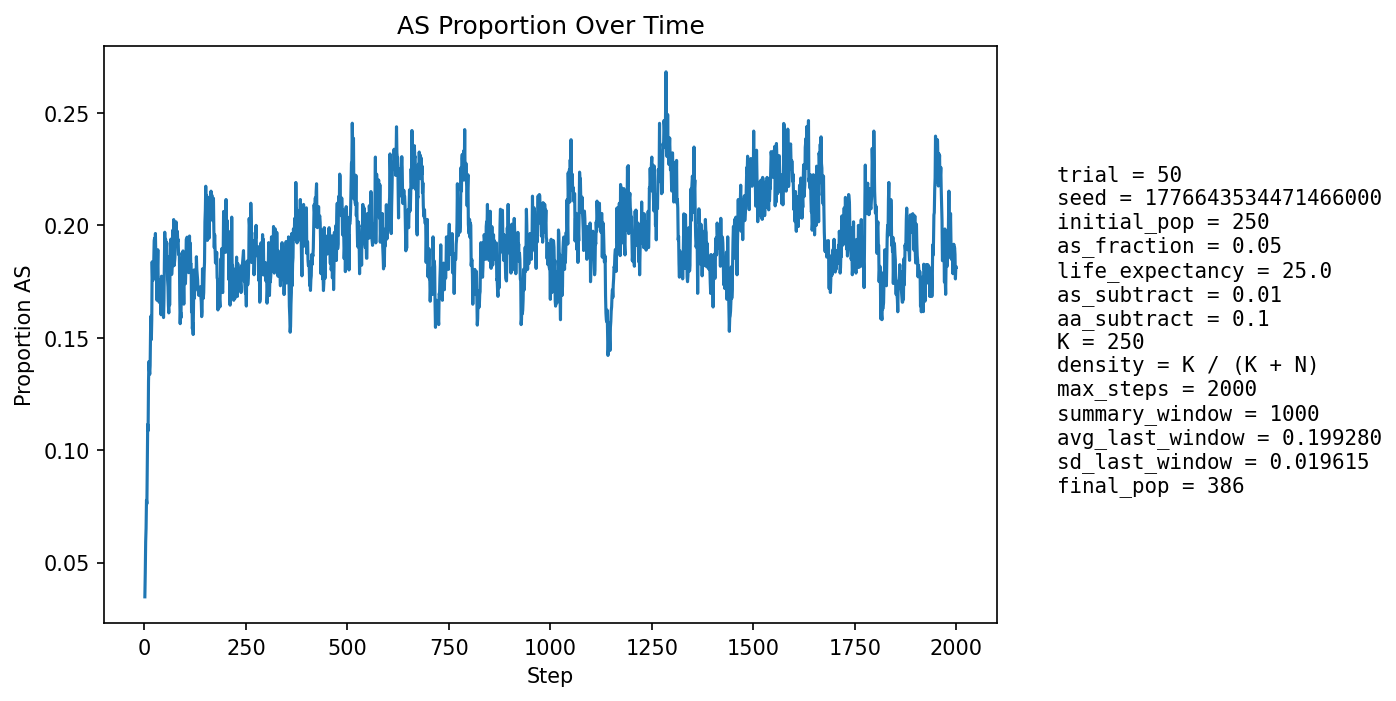

Data behind this chart, as committed beside it:
step, population_size, births, newborn_AA, newborn_AS, newborn_SS, prop_newborn_AA, prop_newborn_AS, prop_newborn_SS, prop_repro_AA, prop_repro_AS, prop_AS_population
1, 259, 62, 62, 0, 0, 1.0, 0.0, 0.0, 0.9837, 0.01626, 0.03475
2, 264, 60, 57, 3, 0, 0.95, 0.05, 0.0, 0.9756, 0.02439, 0.04545
3, 270, 60, 55, 5, 0, 0.9167, 0.08333, 0.0, 0.9677, 0.03226, 0.05926
4, 276, 62, 58, 4, 0, 0.9355, 0.06452, 0.0, 0.9308, 0.06923, 0.06522
5, 283, 64, 58, 6, 0, 0.9062, 0.09375, 0.0, 0.9333, 0.06667, 0.07774
6, 289, 65, 61, 4, 0, 0.9385, 0.06154, 0.0, 0.9209, 0.07914, 0.07612
7, 296, 66, 58, 8, 0, 0.8788, 0.1212, 0.0, 0.9085, 0.09155, 0.09459
8, 305, 67, 58, 9, 0, 0.8657, 0.1343, 0.0, 0.9041, 0.09589, 0.1115
9, 313, 68, 63, 5, 0, 0.9265, 0.07353, 0.0, 0.894, 0.106, 0.1086
10, 322, 69, 59, 10, 0, 0.8551, 0.1449, 0.0, 0.8968, 0.1032, 0.1304
11, 330, 71, 61, 9, 1, 0.8592, 0.1268, 0.01408, 0.8765, 0.1235, 0.1394
12, 338, 72, 66, 5, 1, 0.9167, 0.06944, 0.01389, 0.8675, 0.1325, 0.1361
13, 344, 72, 67, 5, 0, 0.9306, 0.06944, 0.0, 0.8521, 0.1479, 0.1337
14, 349, 73, 66, 7, 0, 0.9041, 0.09589, 0.0, 0.8382, 0.1618, 0.1375
15, 354, 74, 61, 12, 1, 0.8243, 0.1622, 0.01351, 0.8362, 0.1638, 0.1525
16, 357, 75, 61, 13, 1, 0.8133, 0.1733, 0.01333, 0.8389, 0.1611, 0.1597
17, 362, 75, 68, 7, 0, 0.9067, 0.09333, 0.0, 0.8508, 0.1492, 0.1492
18, 367, 75, 64, 11, 0, 0.8533, 0.1467, 0.0, 0.8525, 0.1475, 0.158
19, 370, 76, 56, 19, 1, 0.7368, 0.25, 0.01316, 0.8396, 0.1604, 0.1838
20, 374, 76, 64, 11, 1, 0.8421, 0.1447, 0.01316, 0.8307, 0.1693, 0.1765
21, 376, 76, 65, 11, 0, 0.8553, 0.1447, 0.0, 0.836, 0.164, 0.1755
22, 380, 77, 66, 10, 1, 0.8571, 0.1299, 0.01299, 0.8333, 0.1667, 0.1763
23, 385, 77, 63, 14, 0, 0.8182, 0.1818, 0.0, 0.8051, 0.1949, 0.1844
24, 383, 77, 59, 15, 3, 0.7662, 0.1948, 0.03896, 0.8061, 0.1939, 0.1932
25, 386, 77, 63, 14, 0, 0.8182, 0.1818, 0.0, 0.8061, 0.1939, 0.1943
26, 387, 77, 68, 9, 0, 0.8831, 0.1169, 0.0, 0.8061, 0.1939, 0.1809
27, 387, 77, 59, 18, 0, 0.7662, 0.2338, 0.0, 0.8071, 0.1929, 0.1964
28, 386, 77, 66, 11, 0, 0.8571, 0.1429, 0.0, 0.801, 0.199, 0.1865
29, 384, 77, 65, 11, 1, 0.8442, 0.1429, 0.01299, 0.8, 0.2, 0.1823
30, 383, 76, 65, 11, 0, 0.8553, 0.1447, 0.0, 0.8093, 0.1907, 0.1802
31, 384, 78, 70, 7, 1, 0.8974, 0.08974, 0.01282, 0.802, 0.198, 0.1667
32, 385, 77, 60, 16, 1, 0.7792, 0.2078, 0.01299, 0.8061, 0.1939, 0.1818
33, 386, 77, 60, 16, 1, 0.7792, 0.2078, 0.01299, 0.8112, 0.1888, 0.1891
34, 388, 77, 68, 9, 0, 0.8831, 0.1169, 0.0, 0.8112, 0.1888, 0.1727
35, 387, 77, 63, 13, 1, 0.8182, 0.1688, 0.01299, 0.8265, 0.1735, 0.1757
36, 386, 77, 69, 8, 0, 0.8961, 0.1039, 0.0, 0.8223, 0.1777, 0.1658
37, 385, 77, 67, 10, 0, 0.8701, 0.1299, 0.0, 0.8112, 0.1888, 0.1662
38, 385, 77, 64, 13, 0, 0.8312, 0.1688, 0.0, 0.8154, 0.1846, 0.174
39, 386, 77, 65, 12, 0, 0.8442, 0.1558, 0.0, 0.8163, 0.1837, 0.1736
40, 387, 77, 68, 9, 0, 0.8831, 0.1169, 0.0, 0.8214, 0.1786, 0.1628
41, 387, 77, 68, 9, 0, 0.8831, 0.1169, 0.0, 0.8265, 0.1735, 0.1602
42, 389, 77, 60, 17, 0, 0.7792, 0.2208, 0.0, 0.8214, 0.1786, 0.1774
43, 390, 77, 68, 8, 1, 0.8831, 0.1039, 0.01299, 0.8223, 0.1777, 0.1641
44, 390, 77, 63, 13, 1, 0.8182, 0.1688, 0.01299, 0.8283, 0.1717, 0.1718
45, 391, 78, 68, 10, 0, 0.8718, 0.1282, 0.0, 0.8342, 0.1658, 0.1688
46, 390, 78, 68, 9, 1, 0.8718, 0.1154, 0.01282, 0.815, 0.185, 0.1641
47, 390, 78, 69, 8, 1, 0.8846, 0.1026, 0.01282, 0.8191, 0.1809, 0.159
48, 390, 77, 65, 11, 1, 0.8442, 0.1429, 0.01299, 0.8182, 0.1818, 0.1667
49, 392, 78, 60, 18, 0, 0.7692, 0.2308, 0.0, 0.8141, 0.1859, 0.1811
50, 391, 77, 56, 21, 0, 0.7273, 0.2727, 0.0, 0.8241, 0.1759, 0.1969
51, 393, 77, 67, 10, 0, 0.8701, 0.1299, 0.0, 0.8325, 0.1675, 0.1832
52, 392, 77, 62, 14, 1, 0.8052, 0.1818, 0.01299, 0.8283, 0.1717, 0.1939
53, 391, 77, 64, 13, 0, 0.8312, 0.1688, 0.0, 0.809, 0.191, 0.1918
54, 390, 78, 64, 13, 1, 0.8205, 0.1667, 0.01282, 0.794, 0.206, 0.1897
55, 390, 77, 63, 14, 0, 0.8182, 0.1818, 0.0, 0.798, 0.202, 0.1923
56, 390, 77, 66, 11, 0, 0.8571, 0.1429, 0.0, 0.7929, 0.2071, 0.1846
57, 387, 77, 65, 10, 2, 0.8442, 0.1299, 0.02597, 0.798, 0.202, 0.1757
58, 388, 77, 67, 10, 0, 0.8701, 0.1299, 0.0, 0.8071, 0.1929, 0.1727
59, 389, 77, 69, 8, 0, 0.8961, 0.1039, 0.0, 0.8061, 0.1939, 0.1645
60, 385, 77, 66, 8, 3, 0.8571, 0.1039, 0.03896, 0.8112, 0.1888, 0.161
... 1,940 more rows
